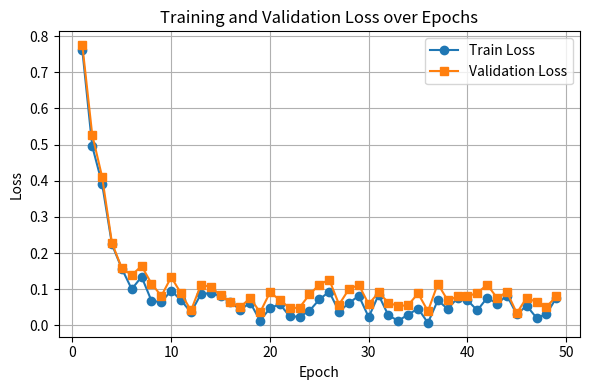

Recreate this plot in Python. (Note: this script raises an exception after producing the figure.)
import matplotlib.pyplot as plt
import numpy as np

# 伪造的训练/验证 loss
epochs = np.arange(1, 50)
train_loss = np.exp(-0.4 * epochs) + 0.1 * np.random.rand(len(epochs))
val_loss = train_loss + 0.05 * np.random.rand(len(epochs))

plt.figure(figsize=(6, 4))
plt.plot(epochs, train_loss, marker='o', label='Train Loss')
plt.plot(epochs, val_loss, marker='s', label='Validation Loss')
plt.title('Training and Validation Loss over Epochs')
plt.xlabel('Epoch')
plt.ylabel('Loss')
plt.legend()
plt.grid(True)
plt.tight_layout()
plt.savefig('results/loss_curve.png')
plt.show()